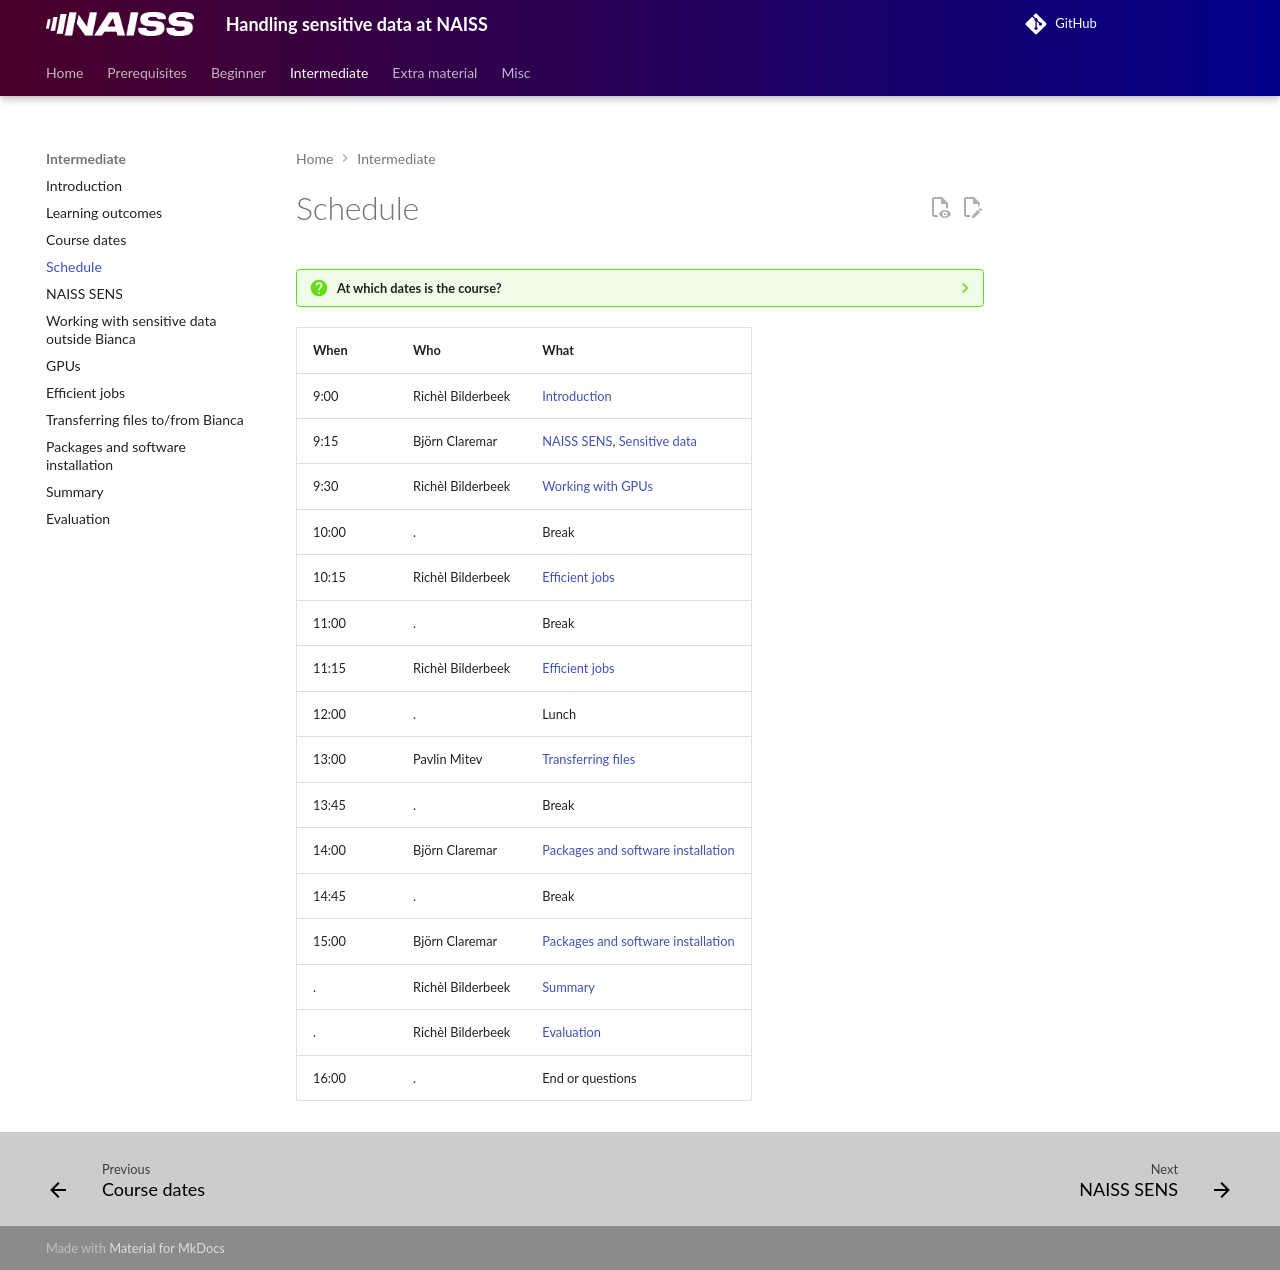

repository: UPPMAX/bianca_workshops · page: intermediate/schedule/index.html · generator: mkdocs

---
tags:
  - schedule
  - timetable
  - intermediate
---

# Schedule

???- question "At which dates is the course?"

    See [course dates](course_dates.md)

When | Who               | What
-----|-------------------|-------------------------------------------
9:00 | Richèl Bilderbeek | [Introduction](intro.md)
9:15 | Björn Claremar    | [NAISS SENS](../beginner/naiss_sens.md), [Sensitive data](../beginner/sensitive_data.md)
9:30 | Richèl Bilderbeek | [Working with GPUs](working_with_gpus/working_with_gpus.md)
10:00| .                 | Break
10:15| Richèl Bilderbeek | [Efficient jobs](efficient_jobs/README.md)
11:00| .                 | Break
11:15| Richèl Bilderbeek | [Efficient jobs](efficient_jobs/README.md)
12:00| .                 | Lunch
13:00| Pavlin Mitev      | [Transferring files](transfer.md)
13:45| .                 | Break
14:00| Björn Claremar    | [Packages and software installation](https://uppmax.github.io/bianca_workshops/intermediate/install/)
14:45| .                 | Break
15:00| Björn Claremar    | [Packages and software installation](https://uppmax.github.io/bianca_workshops/intermediate/install/)
.    | Richèl Bilderbeek | [Summary](summary.md)
.    | Richèl Bilderbeek | [Evaluation](evaluation.md)
16:00| .                 | End or questions
